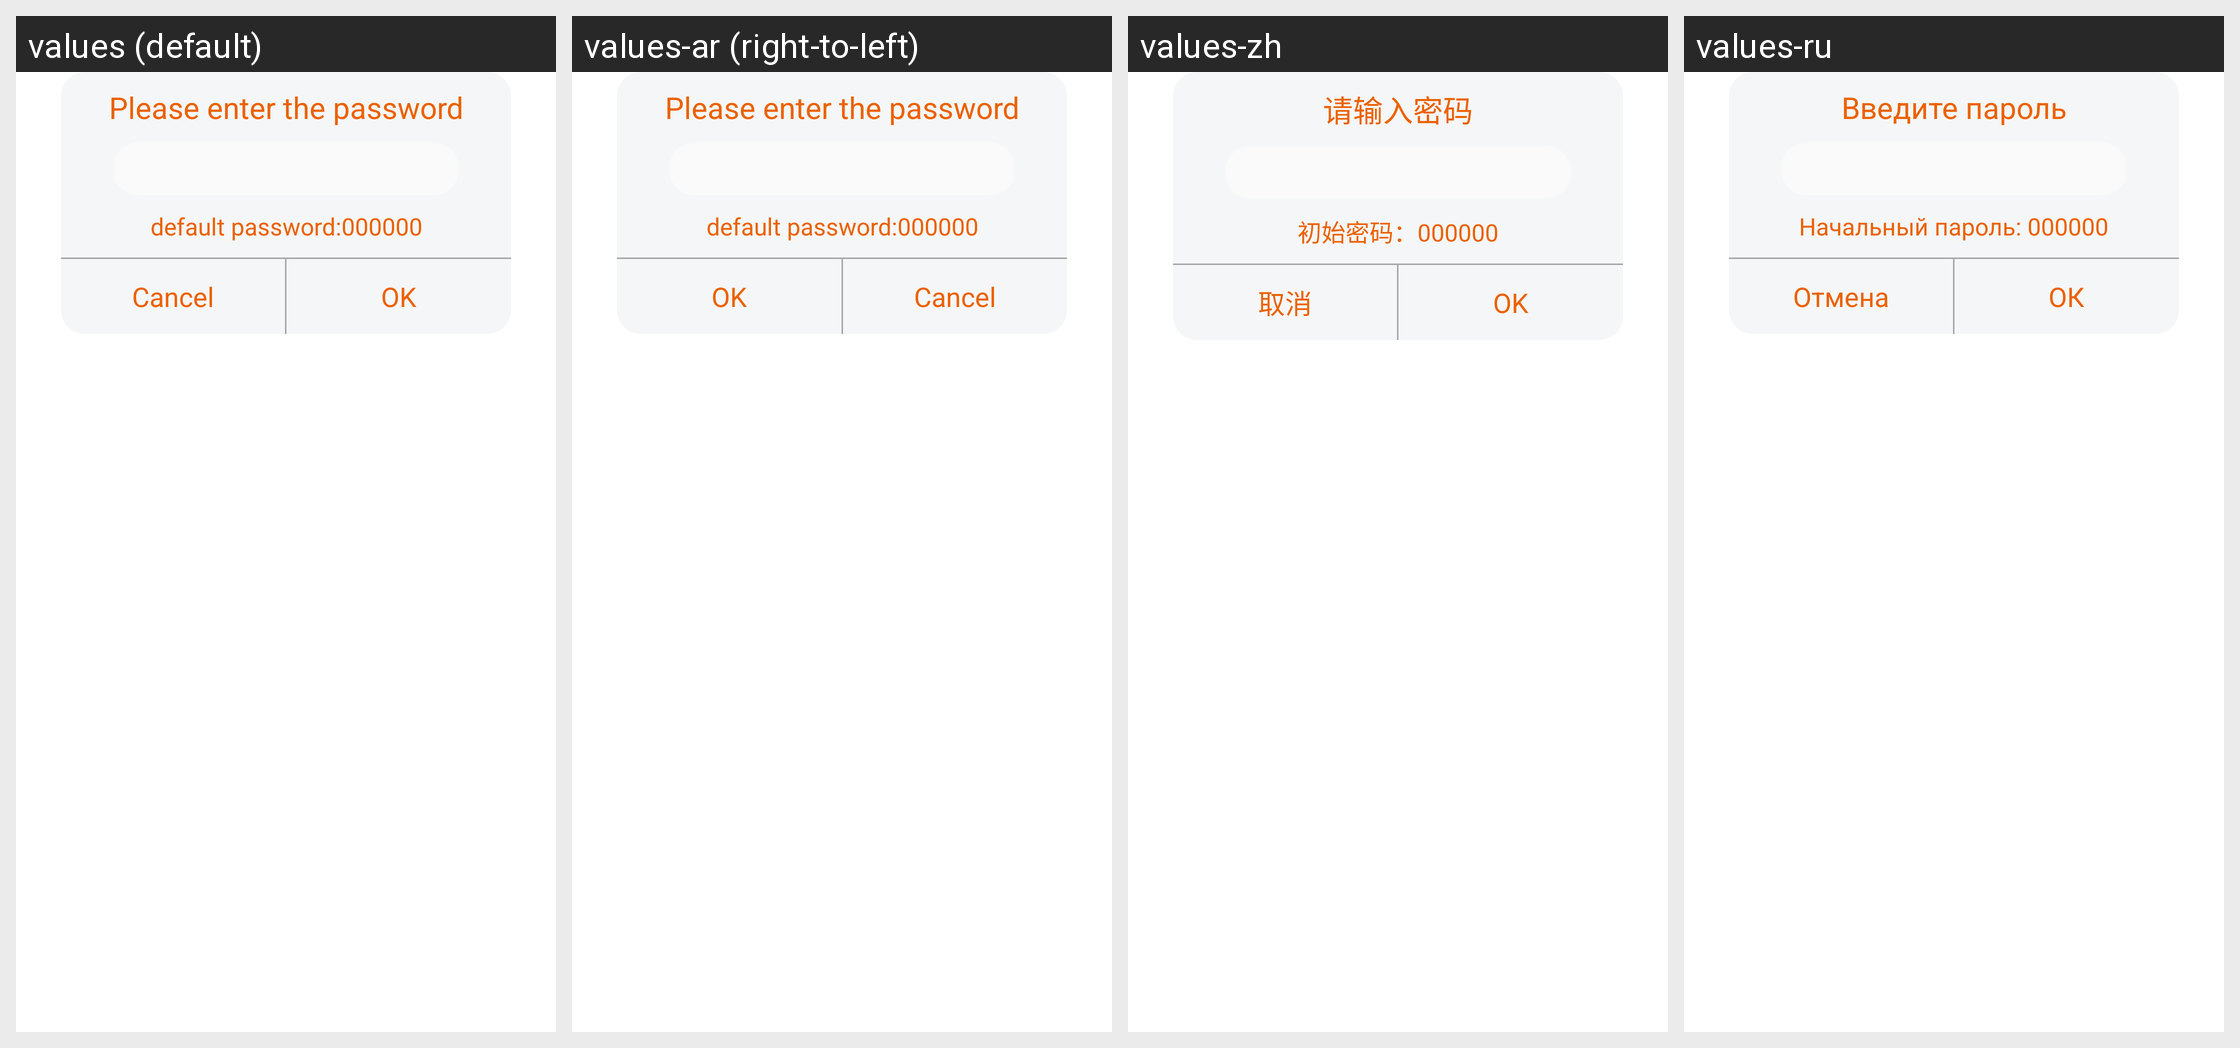

Translations of the strings shown on this Android screen, per locale in the grid:
Android screen res/layout/pwd_dialog.xml rendered under 4 locales, left to right: values (default), values-ar (right-to-left), values-zh, values-ru. Device: Nexus 5 (rendered at 1080×1920; each locale shown at half size, 540×960, under a caption strip naming it); theme AppTheme.
Other locales in the repository, not shown: values-af, values-am, values-as, values-az, values-be, values-bg, values-bn, values-bs, values-ca, values-cs, values-da, values-de, values-el, values-en, values-en-rGB, values-es, values-es-rUS, values-et, values-eu, values-fa, values-fi, values-fr, values-fr-rCA, values-gl, values-gu, values-hi, values-hr, values-hu, values-hy, values-in, values-is, values-it, values-iw, values-ja, values-ka, values-kk, values-km, values-kn, values-ko, values-ky, values-lo, values-lt, values-lv, values-mk, values-ml, values-mn, values-mr, values-ms, values-my, values-nb, values-ne, values-nl, values-or, values-pa, values-pl, values-pt, values-pt-rBR, values-pt-rPT, values-ro, values-si, values-sk, values-sl, values-sq, values-sr, values-sv, values-sw, values-ta, values-te, values-th, values-tl, values-tr, values-uk, values-ur, values-uz, values-vi, values-zh-rCN, values-zh-rHK, values-zh-rTW, values-zu.
Strings drawn on this screen, with the default value and each locale's value (text and hints the layout hard-codes, and strings that could not be matched under every locale, appear in the picture but are not listed):

bluetooth_dialog_title
  values: Please enter the password
  values-ar: Please enter the password  [not translated; the default value is used]
  values-zh: 请输入密码
  values-ru: Введите пароль

bluetooth_dialog_info
  values: default password:000000
  values-ar: default password:000000  [not translated; the default value is used]
  values-zh: 初始密码：000000
  values-ru: Начальный пароль: 000000

cancel
  values: Cancel
  values-ar: Cancel  [not translated; the default value is used]
  values-zh: 取消
  values-ru: Отмена

ok
  values: OK
  values-ar: OK  [not translated; the default value is used]
  values-zh: OK
  values-ru: ОК
